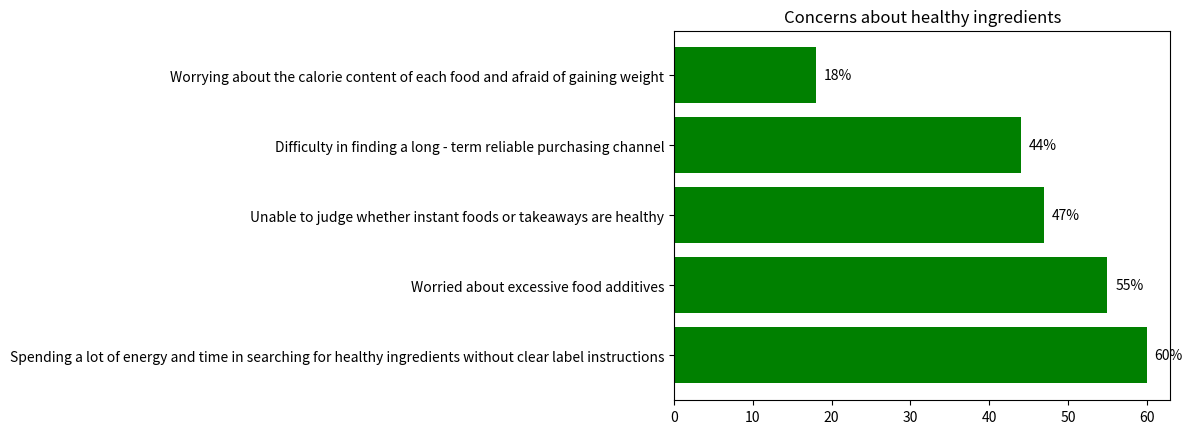

Recreate this plot in Python.
import matplotlib.pyplot as plt
# Data
labels = ["Spending a lot of energy and time in searching for healthy ingredients without clear label instructions",
          "Worried about excessive food additives",
          "Unable to judge whether instant foods or takeaways are healthy",
          "Difficulty in finding a long - term reliable purchasing channel",
          "Worrying about the calorie content of each food and afraid of gaining weight"]
percentages = [60, 55, 47, 44, 18]

# Create a plotting object
fig, ax = plt.subplots()

# Draw a horizontal bar chart
ax.barh(labels, percentages, color='green')

# Add percentage labels
for i, v in enumerate(percentages):
    ax.text(v + 1, i, f'{v}%', va='center')

# Set the title and axis labels (adjust as needed)
ax.set_title('Concerns about healthy ingredients')

# Display the chart
plt.show()
